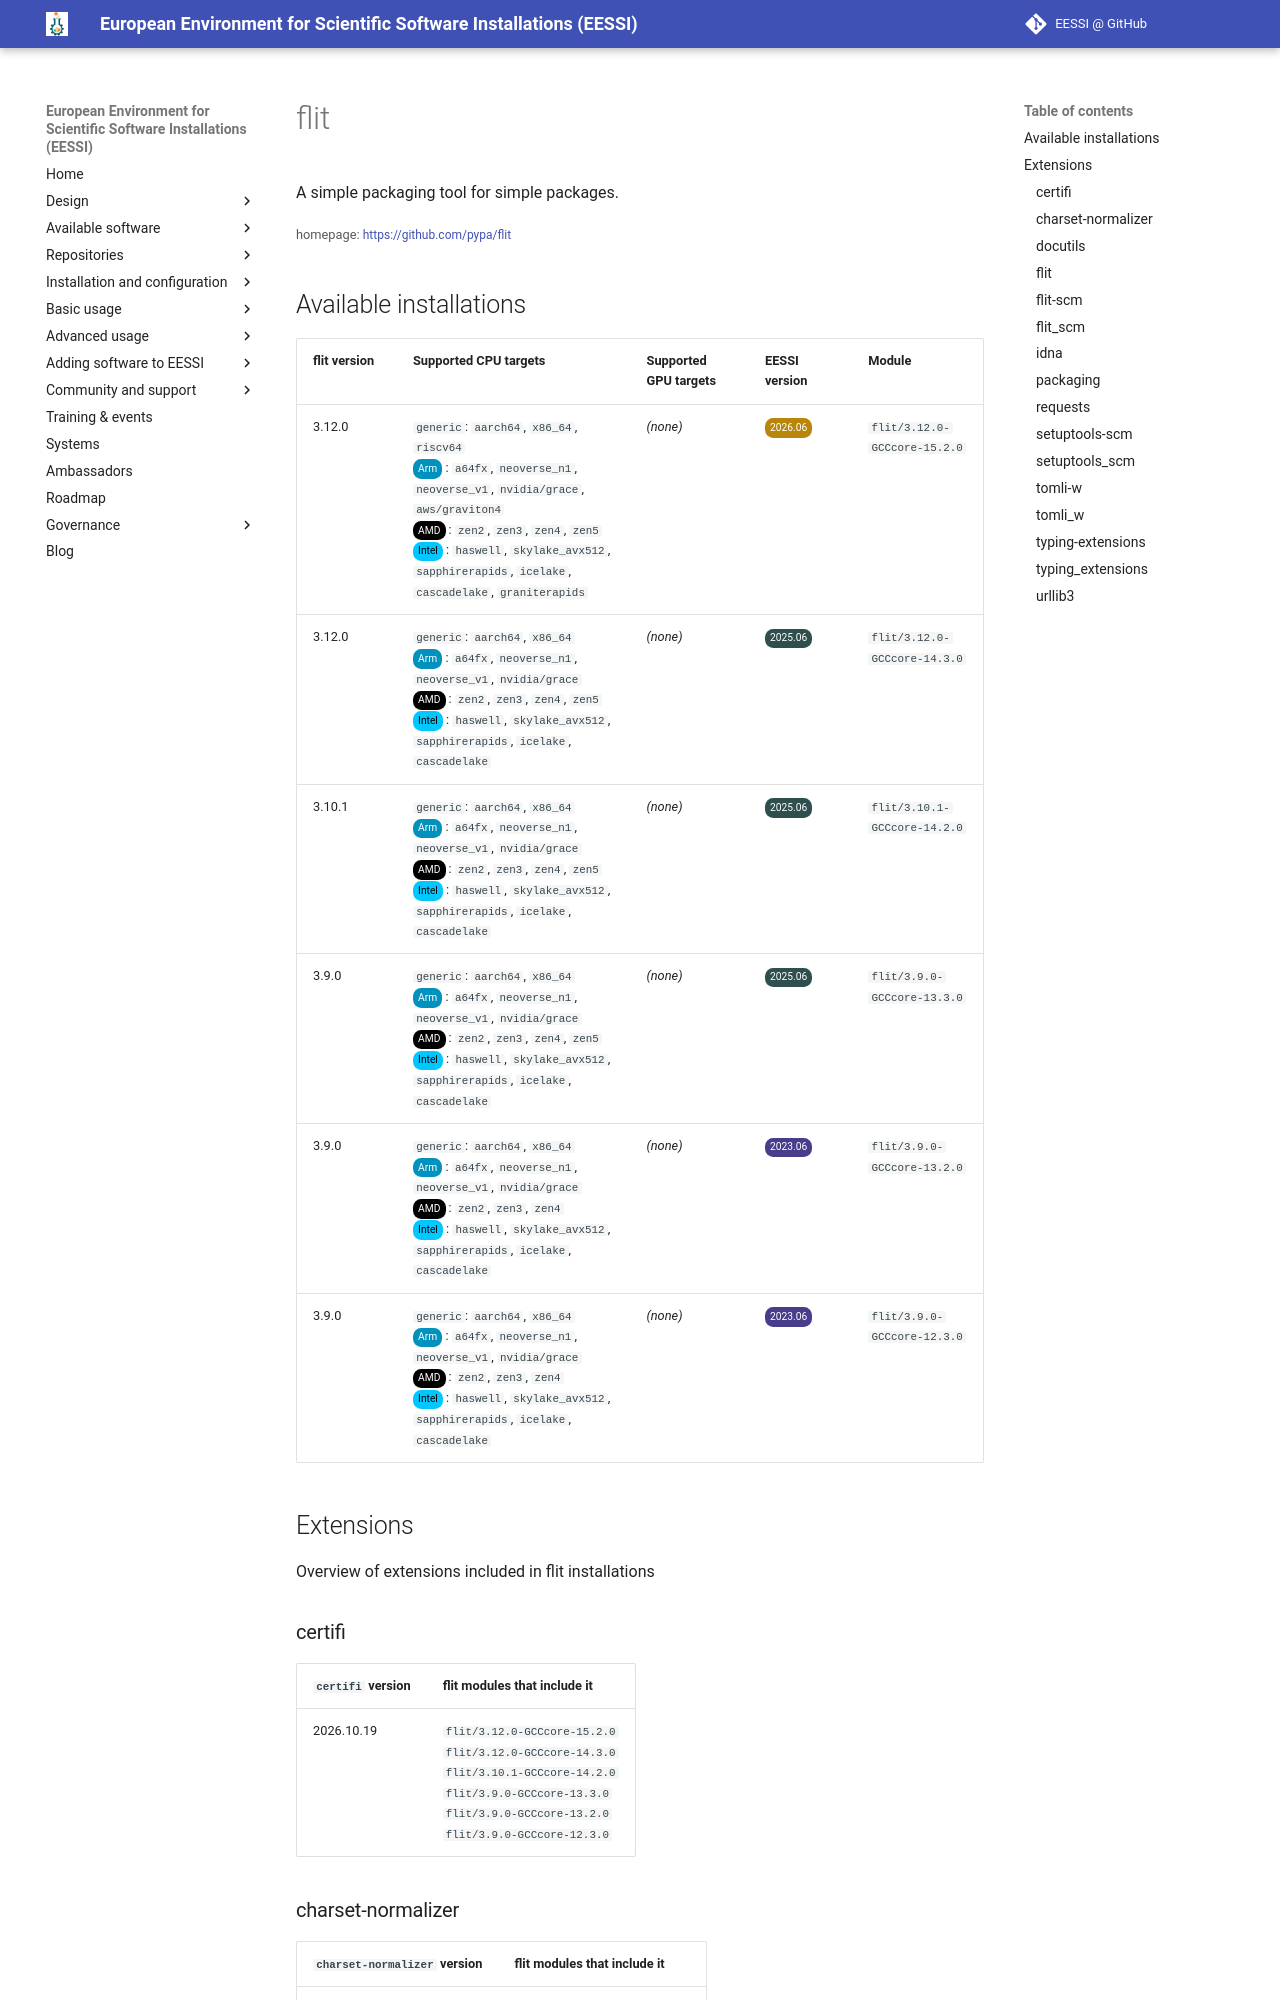

repository: EESSI/docs · page: available_software/detail/flit/index.html · generator: mkdocs

---
json_ld:
  '@context': https://schema.org
  '@type': SoftwareApplication
  applicationCategory: DeveloperApplication
  description: A simple packaging tool for simple packages.
  license: Not confirmed
  name: flit
  offers:
    '@type': Offer
    price: 0
  operatingSystem: LINUX
  review:
    '@type': Review
    author:
      '@type': Organization
      name: EESSI
    reviewBody: Application has been successfully made available on all architectures
      supported by EESSI
    reviewRating:
      '@type': Rating
      ratingValue: 5
  softwareRequirements: See https://www.eessi.io/docs/ for how to make EESSI available
    on your system
  softwareVersion: '[''3.12.0'', ''3.10.1'', ''3.9.0'']'
  url: https://github.com/pypa/flit
---
# flit


A simple packaging tool for simple packages.

<small>homepage: </small><span class="software-link">[https://github.com/pypa/flit](https://github.com/pypa/flit)</span>
